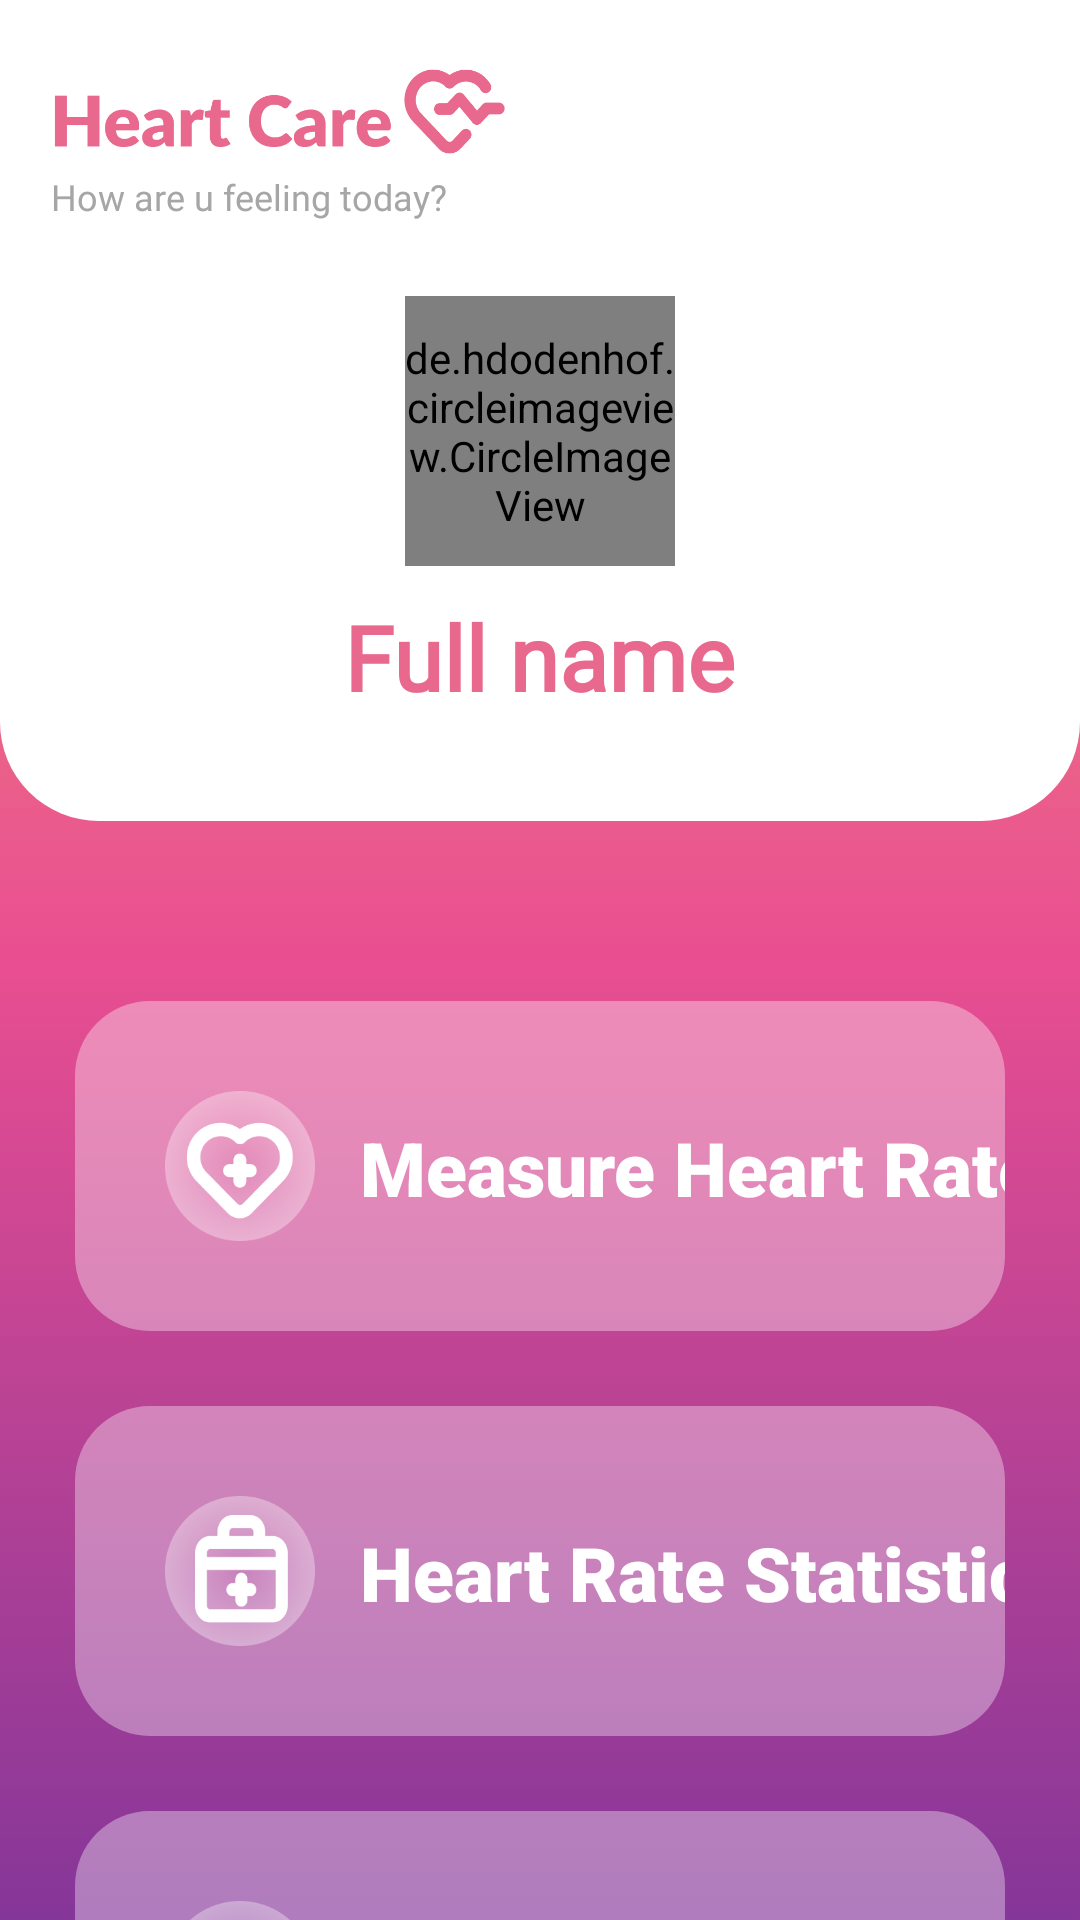

Reconstruct the res/layout file that produces this screen, plus the resources it refers to.
<!-- AndroidManifest.xml: application theme Theme.HeartCare -->
<!-- res/layout/fragment_home.xml -->
<?xml version="1.0" encoding="utf-8"?>
<RelativeLayout xmlns:android="http://schemas.android.com/apk/res/android"
    xmlns:app="http://schemas.android.com/apk/res-auto"
    xmlns:tools="http://schemas.android.com/tools"
    android:layout_width="match_parent"
    android:layout_height="match_parent"
    android:background="@drawable/gradient_background"
    tools:context=".fragment.HomeFragment">

    
    <androidx.constraintlayout.widget.ConstraintLayout
        android:layout_width="match_parent"
        android:layout_height="match_parent"
        android:layout_alignParentBottom="true">

        <FrameLayout
            android:id="@+id/box_sign_up"
            android:layout_width="match_parent"
            android:layout_height="0dp"
            android:layout_marginBottom="-35dp"
            android:background="@drawable/top_box_white"
            app:layout_constraintBottom_toBottomOf="@+id/constraintLayout3"
            app:layout_constraintStart_toStartOf="parent"
            app:layout_constraintTop_toTopOf="parent" />

        <androidx.constraintlayout.widget.ConstraintLayout
            android:id="@+id/constraintLayout3"
            android:layout_width="match_parent"
            android:layout_height="wrap_content"
            app:layout_constraintStart_toStartOf="parent"
            app:layout_constraintTop_toTopOf="parent">

            <ImageView
                android:id="@+id/pink_banner_heart_care"
                android:layout_width="180dp"
                android:layout_height="60dp"
                android:layout_marginTop="10dp"
                android:src="@drawable/pink_banner_heart_care"
                app:layout_constraintStart_toStartOf="parent"
                app:layout_constraintTop_toTopOf="parent" />

            <TextView
                android:id="@+id/tv_1"
                android:layout_width="wrap_content"
                android:layout_height="wrap_content"
                android:layout_marginStart="17dp"
                android:layout_marginTop="-13dp"
                android:fontFamily="@font/seguisb"
                android:text="@string/how_are_u_feeling_today"
                android:textColor="@color/light_gray"
                android:textFontWeight="500"
                android:textSize="12sp"
                app:layout_constraintStart_toStartOf="@+id/pink_banner_heart_care"
                app:layout_constraintTop_toBottomOf="@+id/pink_banner_heart_care" />

            <de.hdodenhof.circleimageview.CircleImageView
                android:id="@+id/avatar_profile"
                android:layout_width="90dp"
                android:layout_height="90dp"
                android:layout_marginTop="25dp"
                android:src="@drawable/profile_avatar"
                app:layout_constraintEnd_toEndOf="parent"
                app:layout_constraintStart_toStartOf="parent"
                app:layout_constraintTop_toBottomOf="@+id/tv_1" />

            <TextView
                android:id="@+id/tv_full_name"
                android:layout_width="wrap_content"
                android:layout_height="wrap_content"
                android:layout_marginTop="10dp"
                android:fontFamily="@font/segoeuib"
                android:text="@string/full_name"
                android:textColor="@color/flamingo_pink"
                android:textFontWeight="700"
                android:textSize="30sp"
                app:layout_constraintEnd_toEndOf="parent"
                app:layout_constraintStart_toStartOf="parent"
                app:layout_constraintTop_toBottomOf="@+id/avatar_profile" />
        </androidx.constraintlayout.widget.ConstraintLayout>

        <androidx.constraintlayout.widget.ConstraintLayout
            android:id="@+id/btn_measure_heart_rate"
            android:layout_width="0dp"
            android:layout_height="110dp"
            android:layout_marginStart="25dp"
            android:layout_marginTop="60dp"
            android:layout_marginEnd="25dp"
            android:background="@drawable/home_btn_white"
            app:layout_constraintEnd_toEndOf="parent"
            app:layout_constraintStart_toStartOf="parent"
            app:layout_constraintTop_toBottomOf="@+id/box_sign_up">

            <TextView
                android:id="@+id/tv_measure_heart_rate"
                android:layout_width="wrap_content"
                android:layout_height="wrap_content"
                android:layout_marginStart="15dp"
                android:fontFamily="sans-serif"
                android:text="@string/measure_heart_rate"
                android:textColor="@color/white"
                android:textFontWeight="900"
                android:textSize="25sp"
                app:layout_constraintBottom_toBottomOf="parent"
                app:layout_constraintStart_toEndOf="@+id/ic_health_assessment"
                app:layout_constraintTop_toTopOf="parent"
                app:layout_constraintVertical_bias="0.507" />

            <ImageView
                android:id="@+id/ic_health_assessment"
                android:layout_width="50dp"
                android:layout_height="50dp"
                android:layout_marginStart="30dp"
                android:src="@drawable/ic_health_assessment"
                app:layout_constraintBottom_toBottomOf="parent"
                app:layout_constraintStart_toStartOf="parent"
                app:layout_constraintTop_toTopOf="parent" />

        </androidx.constraintlayout.widget.ConstraintLayout>

        <androidx.constraintlayout.widget.ConstraintLayout
            android:id="@+id/btn_heart_rate_statistics"
            android:layout_width="0dp"
            android:layout_height="110dp"
            android:layout_marginStart="25dp"
            android:layout_marginTop="25dp"
            android:layout_marginEnd="25dp"
            android:background="@drawable/home_btn_white"
            app:layout_constraintEnd_toEndOf="parent"
            app:layout_constraintStart_toStartOf="parent"
            app:layout_constraintTop_toBottomOf="@+id/btn_measure_heart_rate">

            <TextView
                android:layout_width="wrap_content"
                android:layout_height="wrap_content"
                android:layout_marginStart="15dp"
                android:fontFamily="sans-serif"
                android:text="@string/heart_rate_statistics"
                android:textColor="@color/white"
                android:textFontWeight="900"
                android:textSize="25sp"
                app:layout_constraintBottom_toBottomOf="parent"
                app:layout_constraintStart_toEndOf="@+id/ic_health_record"
                app:layout_constraintTop_toTopOf="parent"
                app:layout_constraintVertical_bias="0.507" />

            <ImageView
                android:id="@+id/ic_health_record"
                android:layout_width="50dp"
                android:layout_height="50dp"
                android:layout_marginStart="30dp"
                android:src="@drawable/ic_health_record"
                app:layout_constraintBottom_toBottomOf="parent"
                app:layout_constraintStart_toStartOf="parent"
                app:layout_constraintTop_toTopOf="parent" />

        </androidx.constraintlayout.widget.ConstraintLayout>

        <androidx.constraintlayout.widget.ConstraintLayout
            android:id="@+id/btn_health_consultation"
            android:layout_width="0dp"
            android:layout_height="110dp"
            android:layout_marginStart="25dp"
            android:layout_marginTop="25dp"
            android:layout_marginEnd="25dp"
            android:background="@drawable/home_btn_white"
            app:layout_constraintEnd_toEndOf="parent"
            app:layout_constraintStart_toStartOf="parent"
            app:layout_constraintTop_toBottomOf="@+id/btn_heart_rate_statistics">

            <TextView
                android:layout_width="wrap_content"
                android:layout_height="wrap_content"
                android:layout_marginStart="15dp"
                android:fontFamily="sans-serif"
                android:text="@string/health_record"
                android:textColor="@color/white"
                android:textFontWeight="900"
                android:textSize="25sp"
                app:layout_constraintBottom_toBottomOf="parent"
                app:layout_constraintStart_toEndOf="@+id/ic_doctor_appointment"
                app:layout_constraintTop_toTopOf="parent"
                app:layout_constraintVertical_bias="0.507" />

            <ImageView
                android:id="@+id/ic_doctor_appointment"
                android:layout_width="50dp"
                android:layout_height="50dp"
                android:layout_marginStart="30dp"
                android:src="@drawable/ic_health_consultation"
                app:layout_constraintBottom_toBottomOf="parent"
                app:layout_constraintStart_toStartOf="parent"
                app:layout_constraintTop_toTopOf="parent" />

        </androidx.constraintlayout.widget.ConstraintLayout>

    </androidx.constraintlayout.widget.ConstraintLayout>

</RelativeLayout>
<!-- resources referenced by this layout -->
<resources>
  <color name="flamingo_pink">#E9688D</color>
  <color name="light_gray">#A6A6A6</color>
  <color name="white">#FFFFFFFF</color>
  <!-- drawable gradient_background (drawable) -->
  <?xml version="1.0" encoding="utf-8"?>
  <selector xmlns:android="http://schemas.android.com/apk/res/android">
      <item>
          <shape>
              <gradient
                  android:angle="-90"
                  android:startColor="#F1A66F"
                  android:centerColor="#E94E91"
                  android:endColor="#853699"
  
                  />
          </shape>
      </item>
  </selector>
  <!-- drawable home_btn_white (drawable) -->
  <?xml version="1.0" encoding="utf-8"?>
  <shape xmlns:android="http://schemas.android.com/apk/res/android">
      <solid android:color="#59FFFFFF"/>
  
      <corners
          android:radius="25dp"/>
  </shape>
  <!-- drawable ic_health_assessment: png bitmap (drawable, 16173 bytes) -->
  <!-- drawable ic_health_consultation: png bitmap (drawable, 16057 bytes) -->
  <!-- drawable ic_health_record: png bitmap (drawable, 13970 bytes) -->
  <!-- drawable pink_banner_heart_care: png bitmap (drawable, 16018 bytes) -->
  <!-- drawable profile_avatar: png bitmap (drawable, 15864 bytes) -->
  <!-- drawable top_box_white (drawable) -->
  <?xml version="1.0" encoding="utf-8"?>
  <shape xmlns:android="http://schemas.android.com/apk/res/android">
      <solid android:color="#FFFFFF"/>
  
      <corners
          android:bottomLeftRadius="33dp"
          android:bottomRightRadius="33dp"/>
  </shape>
  <string name="full_name">Full name</string>
  <string name="health_record">Health Record</string>
  <string name="heart_rate_statistics">Heart Rate Statistics</string>
  <string name="how_are_u_feeling_today">How are u feeling today?</string>
  <string name="measure_heart_rate">Measure Heart Rate</string>
  <style name="Theme.HeartCare" parent="Theme.MaterialComponents.DayNight.NoActionBar">
          
          <item name="colorPrimary">@color/red</item>
          <item name="colorPrimaryVariant">@color/red</item>
          <item name="colorOnPrimary">@color/white</item>
          
          <item name="colorSecondary">@color/red</item>
          <item name="colorSecondaryVariant">@color/red</item>
          <item name="colorOnSecondary">@color/black</item>
          
          <item name="android:statusBarColor">?attr/colorPrimaryVariant</item>
          
      </style>
  <color name="red">#903030</color>
  <color name="black">#FF000000</color>
</resources>
